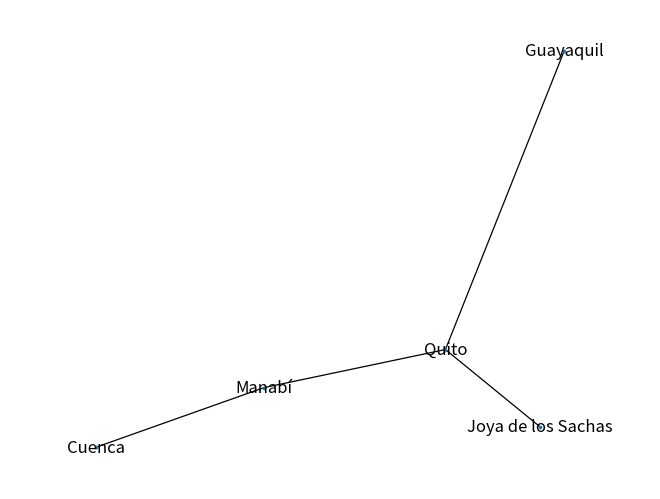

Reproduce this figure in Python.
# Programa escrito en Python que genera un grafo d-regular random de n vértices con el paquete NetworkX y
# luego lo muestra por pantalla con el paquete Matplotlib.


import networkx as nx  # Importación del paquete NetworkX
#--------------- IMPORTANTEEE **************************
#pip install matplotlib en el cmd con Permiso de Administrador
#pip install scipy
import matplotlib.pyplot as plt  # Importación paquete Matplotlib con el módulo pyplot

# G = nx.random_regular_graph(4,5)  # Función generadora de un grafo d-regular random de n vértices
# nx.draw_kamada_kawai(G, node_size=4, width=2, with_labels=True)  # Dibujar el grafo G con una interfaz particular
# plt.axis("equal")  # Redimensionar los ejes a longitudes iguales
# plt.show()  # Mostrar el grado d-regular por pantalla

G = nx.Graph() #Crear un grafo
#Anadir nordos
G.add_node('Quito')
G.add_node('Guayaquil')
G.add_nodes_from(['Cuenca','Manabí','Joya de los Sachas'])
#andir Aristas
G.add_edge('Quito','Guayaquil', weight= 500)
G.add_edge('Quito', 'Joya de los Sachas', weight=200)
G.add_edges_from([('Cuenca','Manabí'), ('Quito','Manabí')],weight = 300)
print(len(G.nodes))
print(len(G.edges))
print(G.nodes)
print(G.edges)
nx.draw_kamada_kawai(G, node_size=3, width=0.9, with_labels=True)
plt.axis("equal")  
plt.show()  
